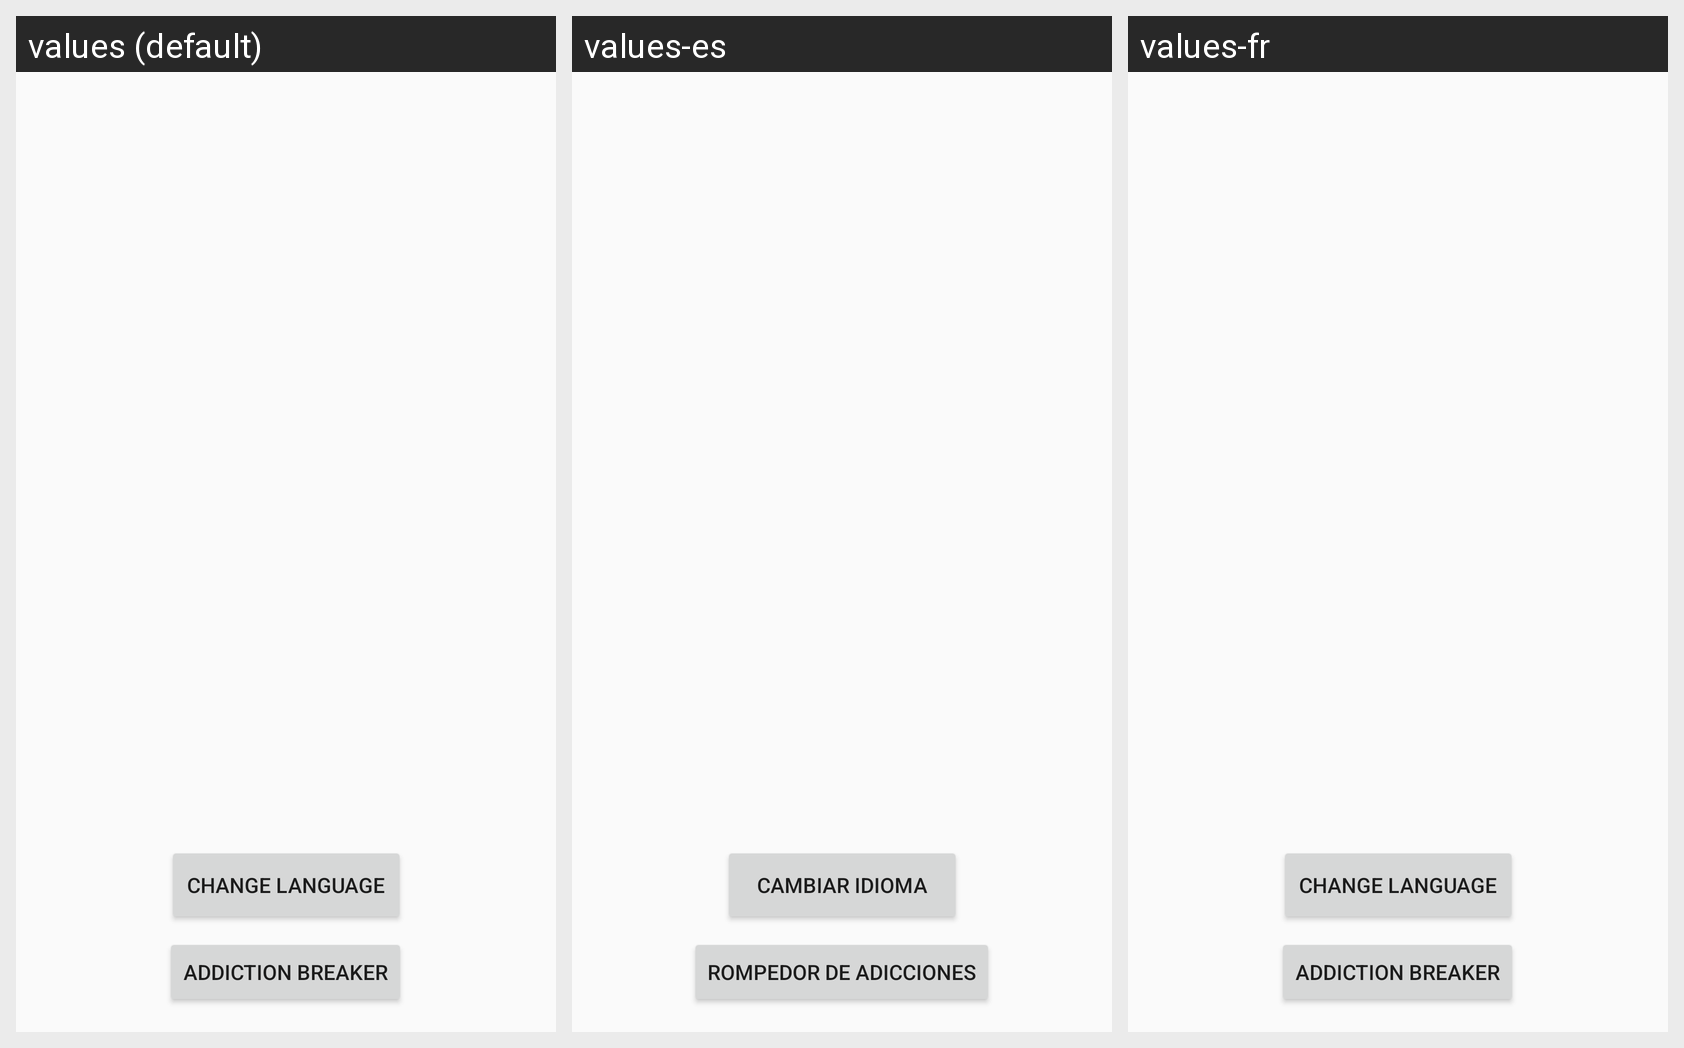

This grid shows one Android layout under several languages. Give, for every string resource on the screen, its name, the default text and each shown locale's text.
Android screen res/layout/activity_main.xml rendered under 3 locales, left to right: values (default), values-es, values-fr. Device: Nexus 5 (rendered at 1080×1920; each locale shown at half size, 540×960, under a caption strip naming it); theme AppTheme.
Strings drawn on this screen, with the default value and each locale's value (text and hints the layout hard-codes, and strings that could not be matched under every locale, appear in the picture but are not listed):

app_name
  values: Addiction Breaker
  values-es: Rompedor de adicciones
  values-fr: Addiction Breaker  [not translated; the default value is used]

change_language
  values: Change Language
  values-es: Cambiar Idioma
  values-fr: Change Language  [not translated; the default value is used]
